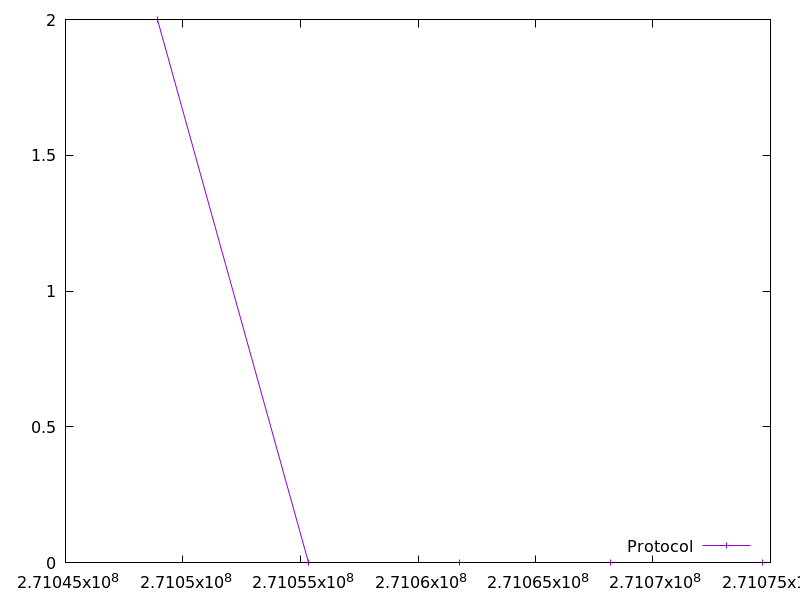

The file beside this chart, header and first rows:
271048912.288981, 2.0
271055344, 0.0
271061779, 0.0
271068212, 0.0
271074646, 0.0
